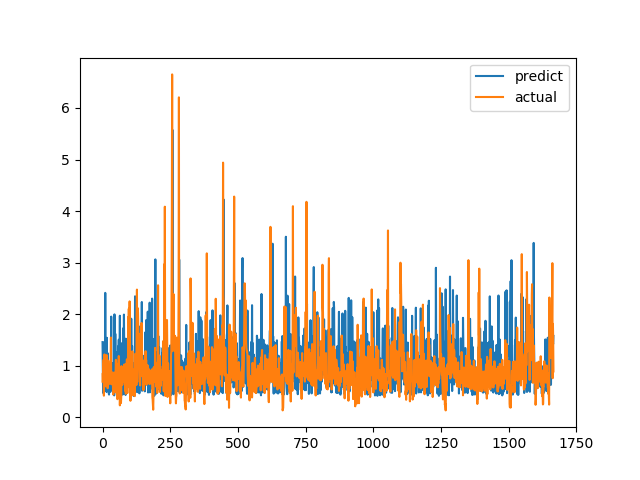

Values plotted in this chart, from the file beside it:
predict, actual
1.458, 0.6915
0.9312, 0.8558
0.4894, 0.7094
0.6935, 1.015
0.4584, 1.116
1.114, 0.4183
1.364, 1.002
1.457, 1.219
0.614, 1.143
0.7306, 0.6528
2.413, 0.6747
1.094, 0.601
0.5155, 0.6695
0.7064, 0.6538
1.075, 0.7814
0.4889, 1.206
1.541, 0.8469
0.6862, 0.8286
0.7164, 0.6482
1.243, 0.5624
0.622, 0.7183
0.6787, 1.1
1.035, 0.9542
0.4605, 0.729
0.4401, 0.6694
0.75, 0.8631
0.6701, 0.6465
0.6118, 0.8223
0.7606, 0.9236
0.4929, 0.8301
0.7476, 1.067
1.019, 1.546
1.953, 0.6827
0.7874, 0.6386
0.8885, 0.6464
0.9311, 0.6881
0.9842, 0.7274
0.5312, 0.65
0.7387, 0.8694
1.051, 0.4409
0.6562, 0.4519
0.6483, 0.7575
1.012, 0.4952
0.4238, 0.6851
1.996, 0.7244
0.7079, 0.8654
0.5437, 0.74
1.619, 0.8071
1.065, 0.8204
0.5898, 1.114
1.256, 1.109
0.8032, 0.4751
0.6273, 1.039
0.6689, 0.9458
0.6384, 0.7878
0.478, 0.3505
1.039, 0.9368
0.7301, 0.9868
1.377, 0.647
1.258, 1.03
... 1,606 more rows
